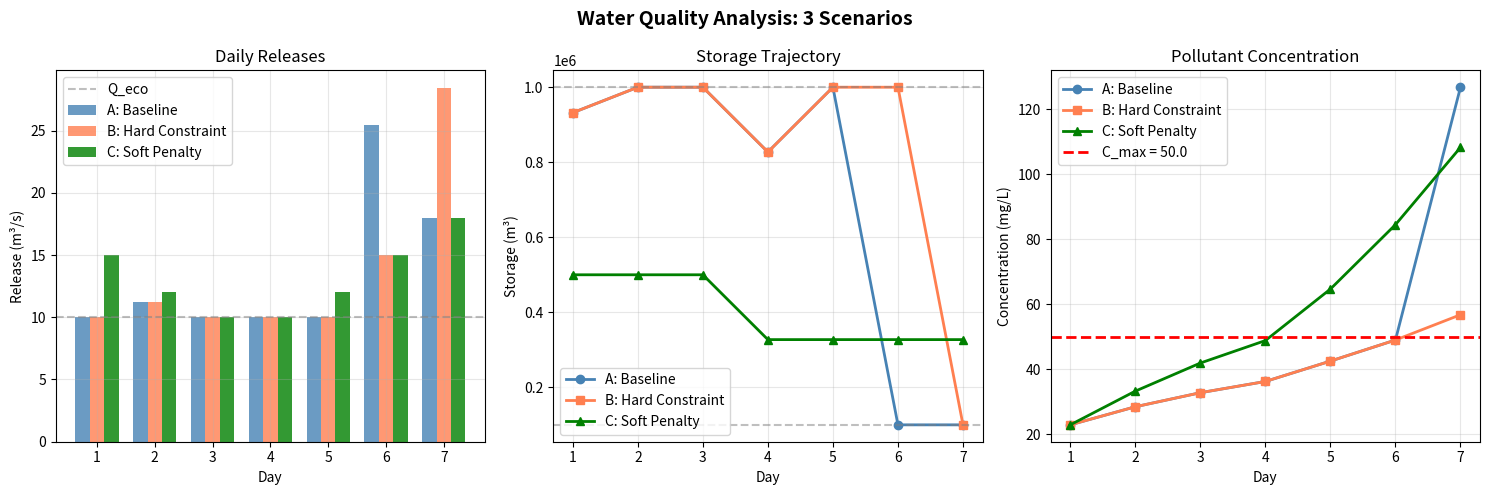

Write the Python code that produced this figure. (Note: this script raises an exception after producing the figure.)
import numpy as np
import matplotlib.pyplot as plt
from scipy.optimize import minimize

V0 = 500_000
V_min = 100_000
V_max = 1_000_000
Q_eco = 10
Q_max = 100
dt = 86400

inflow = np.array([15, 12, 10, 8, 12, 15, 18])
price = np.array([0.08, 0.08, 0.08, 0.08, 0.10, 0.12, 0.10])

eta = 0.85
g = 9.81
H = 50

C_max = 50.0
C_inflow = 5.0
C0 = 10.0
penalty_weight = 1000


def compute_storage(Q_releases):
    """Compute storage V0 to V7."""
    Q = np.asarray(Q_releases)
    storage = np.zeros(8)
    storage[0] = V0
    for t in range(7):
        storage[t + 1] = storage[t] + (inflow[t] - Q[t]) * dt
    return storage


def compute_concentration_direct(Q, storage):
    """Compute concentration directly given Q and storage arrays."""
    concentration = np.zeros(7)
    C_current = C0

    for t in range(7):
        V_current = storage[t]
        if V_current < 1000:
            concentration[t] = C_max * 2
            C_current = C_max * 2
            continue

        pollutant_mass_in = C_inflow * inflow[t] * dt
        concentration[t] = (C_current * V_current + pollutant_mass_in) / V_current
        C_current = concentration[t]

    return concentration


def compute_revenue(Q_releases):
    """Calculate total revenue."""
    Q = np.asarray(Q_releases)
    power_coeff = H * eta * g / 3_600_000
    return np.sum(Q * power_coeff * price * dt)


def compute_wq_penalty(Q_releases):
    """Compute penalty for water quality violations."""
    storage = compute_storage(Q_releases)
    concentration = compute_concentration_direct(Q_releases, storage)
    penalty = 0
    for t in range(7):
        if concentration[t] > C_max:
            penalty += (concentration[t] - C_max) ** 2 * penalty_weight
    return penalty


def solve_optimization(use_hard_constraint=False, use_penalty=False):
    """Solve optimization with optional water quality constraints."""
    n = 7

    def get_storage_constraint(t):
        def constraint(Q):
            storage = compute_storage(Q)
            return storage[t] - V_min
        return constraint

    def get_storage_upper_constraint(t):
        def constraint(Q):
            storage = compute_storage(Q)
            return V_max - storage[t]
        return constraint

    def get_wq_constraint(t):
        def constraint(Q):
            storage = compute_storage(Q)
            conc = compute_concentration_direct(Q, storage)
            return C_max - conc[t]
        return constraint

    def objective(Q):
        rev = compute_revenue(Q)
        if use_penalty:
            storage = compute_storage(Q)
            conc = compute_concentration_direct(Q, storage)
            pen = 0
            for t in range(n):
                if conc[t] > C_max:
                    pen += (conc[t] - C_max) ** 2 * penalty_weight
            return -(rev + pen)
        return -rev

    bounds = [(Q_eco, Q_max) for _ in range(n)]

    constraints = []
    for t in range(1, n + 1):
        constraints.append({'type': 'ineq', 'fun': get_storage_constraint(t)})
        constraints.append({'type': 'ineq', 'fun': get_storage_upper_constraint(t)})

    if use_hard_constraint:
        for t in range(n):
            constraints.append({'type': 'ineq', 'fun': get_wq_constraint(t)})

    x0 = inflow.copy()

    result = minimize(
        objective,
        x0,
        method='SLSQP',
        bounds=bounds,
        constraints=constraints,
        options={'maxiter': 1000, 'ftol': 1e-10}
    )

    Q_opt = result.x
    V_opt = compute_storage(Q_opt)
    C_opt = compute_concentration_direct(Q_opt, V_opt)
    rev = compute_revenue(Q_opt)

    return Q_opt, V_opt, C_opt, rev


def run_scenarios():
    """Run all three scenarios."""
    print("Running Scenario A: No WQ constraint (baseline)...")
    Q_A, V_A, C_A, rev_A = solve_optimization(use_hard_constraint=False, use_penalty=False)

    print("Running Scenario B: Hard constraint C <= 50 mg/L...")
    Q_B, V_B, C_B, rev_B = solve_optimization(use_hard_constraint=True, use_penalty=False)

    print("Running Scenario C: Soft constraint via penalty...")
    Q_C, V_C, C_C, rev_C = solve_optimization(use_hard_constraint=False, use_penalty=True)

    return (Q_A, V_A, C_A, rev_A), (Q_B, V_B, C_B, rev_B), (Q_C, V_C, C_C, rev_C)


def print_summary(scenarios):
    """Print summary table."""
    scenario_names = ['A: Baseline', 'B: Hard Constraint', 'C: Soft Penalty']

    print("\n" + "=" * 80)
    print("SUMMARY TABLE")
    print("=" * 80)
    print(f"{'Scenario':<25} {'Revenue ($)':<15} {'Max Conc (mg/L)':<20} {'WQ Violations':<15}")
    print("-" * 80)

    for name, (Q, V, C, rev) in zip(scenario_names, scenarios):
        max_c = np.max(C)
        violations = np.sum(C > C_max)
        print(f"{name:<25} {rev:<15.2f} {max_c:<20.2f} {violations:<15}")

    print("=" * 80)

    print(f"\nScenario A (Baseline) Revenue:   ${scenarios[0][3]:.2f}")
    print(f"Scenario B (Hard Constraint):     ${scenarios[1][3]:.2f}")
    print(f"Scenario C (Soft Penalty):        ${scenarios[2][3]:.2f}")


def plot_comparison(scenarios):
    """Create 3-subplot comparison."""
    (Q_A, V_A, C_A, _), (Q_B, V_B, C_B, _), (Q_C, V_C, C_C, _) = scenarios

    fig, axes = plt.subplots(1, 3, figsize=(15, 5))

    days = np.arange(1, 8)

    axes[0].bar(days - 0.25, Q_A, 0.25, label='A: Baseline', color='steelblue', alpha=0.8)
    axes[0].bar(days, Q_B, 0.25, label='B: Hard Constraint', color='coral', alpha=0.8)
    axes[0].bar(days + 0.25, Q_C, 0.25, label='C: Soft Penalty', color='green', alpha=0.8)
    axes[0].axhline(y=Q_eco, color='gray', linestyle='--', alpha=0.5, label='Q_eco')
    axes[0].set_xlabel('Day')
    axes[0].set_ylabel('Release (m³/s)')
    axes[0].set_title('Daily Releases')
    axes[0].legend()
    axes[0].grid(True, alpha=0.3)

    axes[1].plot(days, V_A[1:], 'o-', color='steelblue', linewidth=2, label='A: Baseline')
    axes[1].plot(days, V_B[1:], 's-', color='coral', linewidth=2, label='B: Hard Constraint')
    axes[1].plot(days, V_C[1:], '^-', color='green', linewidth=2, label='C: Soft Penalty')
    axes[1].axhline(y=V_min, color='gray', linestyle='--', alpha=0.5)
    axes[1].axhline(y=V_max, color='gray', linestyle='--', alpha=0.5)
    axes[1].set_xlabel('Day')
    axes[1].set_ylabel('Storage (m³)')
    axes[1].set_title('Storage Trajectory')
    axes[1].legend()
    axes[1].grid(True, alpha=0.3)

    axes[2].plot(days, C_A, 'o-', color='steelblue', linewidth=2, label='A: Baseline')
    axes[2].plot(days, C_B, 's-', color='coral', linewidth=2, label='B: Hard Constraint')
    axes[2].plot(days, C_C, '^-', color='green', linewidth=2, label='C: Soft Penalty')
    axes[2].axhline(y=C_max, color='red', linestyle='--', linewidth=2, label=f'C_max = {C_max}')
    axes[2].set_xlabel('Day')
    axes[2].set_ylabel('Concentration (mg/L)')
    axes[2].set_title('Pollutant Concentration')
    axes[2].legend()
    axes[2].grid(True, alpha=0.3)

    plt.suptitle('Water Quality Analysis: 3 Scenarios', fontsize=14, fontweight='bold')
    plt.tight_layout()
    plt.savefig('/Users/pasorn/Desktop/Xian-Jiaotong/class/sofware-dev/Assignment-4-Projects/Project-3/water_quality_analysis.png', dpi=150)
    plt.close()
    print("\nPlot saved to: water_quality_analysis.png")


if __name__ == "__main__":
    scenarios = run_scenarios()
    print_summary(scenarios)
    plot_comparison(scenarios)
